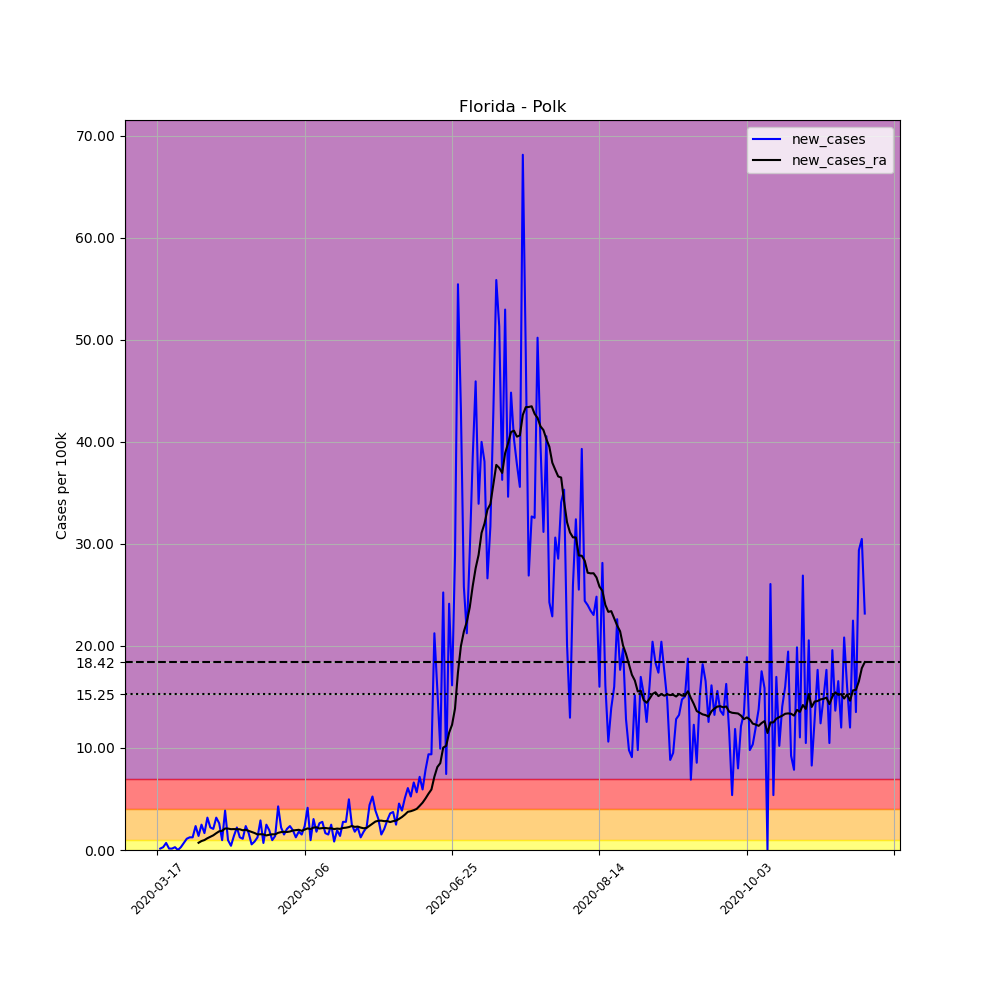

Data behind this chart, as committed beside it:
, date, county, state, fips, cases, deaths, COUNTY, STNAME, CTYNAME, POPESTIMATE2019, per_100k, new_cases, new_cases_ra
117636, 2020-03-17, Polk, Florida, 12105, 1, 0, 105, Florida, Polk, 724777, 0.138, , 
117637, 2020-03-18, Polk, Florida, 12105, 2, 0, 105, Florida, Polk, 724777, 0.2759, 0.138, 
117638, 2020-03-19, Polk, Florida, 12105, 4, 0, 105, Florida, Polk, 724777, 0.5519, 0.2759, 
117639, 2020-03-20, Polk, Florida, 12105, 9, 0, 105, Florida, Polk, 724777, 1.242, 0.6899, 
117640, 2020-03-21, Polk, Florida, 12105, 10, 0, 105, Florida, Polk, 724777, 1.38, 0.138, 
117641, 2020-03-22, Polk, Florida, 12105, 11, 0, 105, Florida, Polk, 724777, 1.518, 0.138, 
117642, 2020-03-23, Polk, Florida, 12105, 13, 0, 105, Florida, Polk, 724777, 1.794, 0.2759, 
117643, 2020-03-24, Polk, Florida, 12105, 13, 0, 105, Florida, Polk, 724777, 1.794, 0.0, 
117644, 2020-03-25, Polk, Florida, 12105, 15, 0, 105, Florida, Polk, 724777, 2.07, 0.2759, 
117645, 2020-03-26, Polk, Florida, 12105, 20, 0, 105, Florida, Polk, 724777, 2.759, 0.6899, 
117646, 2020-03-27, Polk, Florida, 12105, 28, 0, 105, Florida, Polk, 724777, 3.863, 1.104, 
117647, 2020-03-28, Polk, Florida, 12105, 37, 0, 105, Florida, Polk, 724777, 5.105, 1.242, 
117648, 2020-03-29, Polk, Florida, 12105, 46, 0, 105, Florida, Polk, 724777, 6.347, 1.242, 
117649, 2020-03-30, Polk, Florida, 12105, 63, 0, 105, Florida, Polk, 724777, 8.692, 2.346, 
117650, 2020-03-31, Polk, Florida, 12105, 73, 1, 105, Florida, Polk, 724777, 10.07, 1.38, 0.7096
117651, 2020-04-01, Polk, Florida, 12105, 91, 1, 105, Florida, Polk, 724777, 12.56, 2.484, 0.8771
117652, 2020-04-02, Polk, Florida, 12105, 103, 2, 105, Florida, Polk, 724777, 14.21, 1.656, 0.9757
117653, 2020-04-03, Polk, Florida, 12105, 126, 3, 105, Florida, Polk, 724777, 17.38, 3.173, 1.153
117654, 2020-04-04, Polk, Florida, 12105, 142, 4, 105, Florida, Polk, 724777, 19.59, 2.208, 1.301
117655, 2020-04-05, Polk, Florida, 12105, 157, 4, 105, Florida, Polk, 724777, 21.66, 2.07, 1.439
117656, 2020-04-06, Polk, Florida, 12105, 180, 5, 105, Florida, Polk, 724777, 24.84, 3.173, 1.646
117657, 2020-04-07, Polk, Florida, 12105, 199, 5, 105, Florida, Polk, 724777, 27.46, 2.621, 1.833
117658, 2020-04-08, Polk, Florida, 12105, 206, 6, 105, Florida, Polk, 724777, 28.42, 0.9658, 1.882
117659, 2020-04-09, Polk, Florida, 12105, 234, 7, 105, Florida, Polk, 724777, 32.29, 3.863, 2.109
117660, 2020-04-10, Polk, Florida, 12105, 241, 8, 105, Florida, Polk, 724777, 33.25, 0.9658, 2.099
117661, 2020-04-11, Polk, Florida, 12105, 244, 8, 105, Florida, Polk, 724777, 33.67, 0.4139, 2.04
117662, 2020-04-12, Polk, Florida, 12105, 254, 8, 105, Florida, Polk, 724777, 35.05, 1.38, 2.05
117663, 2020-04-13, Polk, Florida, 12105, 270, 9, 105, Florida, Polk, 724777, 37.25, 2.208, 2.04
117664, 2020-04-14, Polk, Florida, 12105, 279, 10, 105, Florida, Polk, 724777, 38.49, 1.242, 2.03
117665, 2020-04-15, Polk, Florida, 12105, 287, 10, 105, Florida, Polk, 724777, 39.6, 1.104, 1.932
117666, 2020-04-16, Polk, Florida, 12105, 304, 11, 105, Florida, Polk, 724777, 41.94, 2.346, 1.981
117667, 2020-04-17, Polk, Florida, 12105, 316, 12, 105, Florida, Polk, 724777, 43.6, 1.656, 1.872
117668, 2020-04-18, Polk, Florida, 12105, 320, 12, 105, Florida, Polk, 724777, 44.15, 0.5519, 1.754
117669, 2020-04-19, Polk, Florida, 12105, 326, 12, 105, Florida, Polk, 724777, 44.98, 0.8278, 1.666
117670, 2020-04-20, Polk, Florida, 12105, 335, 14, 105, Florida, Polk, 724777, 46.22, 1.242, 1.528
117671, 2020-04-21, Polk, Florida, 12105, 356, 15, 105, Florida, Polk, 724777, 49.12, 2.897, 1.547
117672, 2020-04-22, Polk, Florida, 12105, 361, 15, 105, Florida, Polk, 724777, 49.81, 0.6899, 1.528
117673, 2020-04-23, Polk, Florida, 12105, 379, 17, 105, Florida, Polk, 724777, 52.29, 2.484, 1.429
117674, 2020-04-24, Polk, Florida, 12105, 393, 18, 105, Florida, Polk, 724777, 54.22, 1.932, 1.498
117675, 2020-04-25, Polk, Florida, 12105, 400, 18, 105, Florida, Polk, 724777, 55.19, 0.9658, 1.537
117676, 2020-04-26, Polk, Florida, 12105, 410, 18, 105, Florida, Polk, 724777, 56.57, 1.38, 1.537
117677, 2020-04-27, Polk, Florida, 12105, 441, 18, 105, Florida, Polk, 724777, 60.85, 4.277, 1.685
117678, 2020-04-28, Polk, Florida, 12105, 457, 20, 105, Florida, Polk, 724777, 63.05, 2.208, 1.754
117679, 2020-04-29, Polk, Florida, 12105, 468, 22, 105, Florida, Polk, 724777, 64.57, 1.518, 1.784
117680, 2020-04-30, Polk, Florida, 12105, 483, 23, 105, Florida, Polk, 724777, 66.64, 2.07, 1.764
117681, 2020-05-01, Polk, Florida, 12105, 500, 24, 105, Florida, Polk, 724777, 68.99, 2.346, 1.813
117682, 2020-05-02, Polk, Florida, 12105, 514, 26, 105, Florida, Polk, 724777, 70.92, 1.932, 1.912
117683, 2020-05-03, Polk, Florida, 12105, 523, 26, 105, Florida, Polk, 724777, 72.16, 1.242, 1.941
117684, 2020-05-04, Polk, Florida, 12105, 536, 26, 105, Florida, Polk, 724777, 73.95, 1.794, 1.981
117685, 2020-05-05, Polk, Florida, 12105, 547, 28, 105, Florida, Polk, 724777, 75.47, 1.518, 1.882
117686, 2020-05-06, Polk, Florida, 12105, 564, 30, 105, Florida, Polk, 724777, 77.82, 2.346, 2.001
117687, 2020-05-07, Polk, Florida, 12105, 594, 30, 105, Florida, Polk, 724777, 81.96, 4.139, 2.119
117688, 2020-05-08, Polk, Florida, 12105, 601, 31, 105, Florida, Polk, 724777, 82.92, 0.9658, 2.05
117689, 2020-05-09, Polk, Florida, 12105, 623, 33, 105, Florida, Polk, 724777, 85.96, 3.035, 2.198
117690, 2020-05-10, Polk, Florida, 12105, 636, 33, 105, Florida, Polk, 724777, 87.75, 1.794, 2.227
117691, 2020-05-11, Polk, Florida, 12105, 655, 33, 105, Florida, Polk, 724777, 90.37, 2.621, 2.109
117692, 2020-05-12, Polk, Florida, 12105, 675, 35, 105, Florida, Polk, 724777, 93.13, 2.759, 2.148
117693, 2020-05-13, Polk, Florida, 12105, 687, 36, 105, Florida, Polk, 724777, 94.79, 1.656, 2.158
117694, 2020-05-14, Polk, Florida, 12105, 698, 37, 105, Florida, Polk, 724777, 96.31, 1.518, 2.119
117695, 2020-05-15, Polk, Florida, 12105, 716, 40, 105, Florida, Polk, 724777, 98.79, 2.484, 2.129
... 181 more rows
